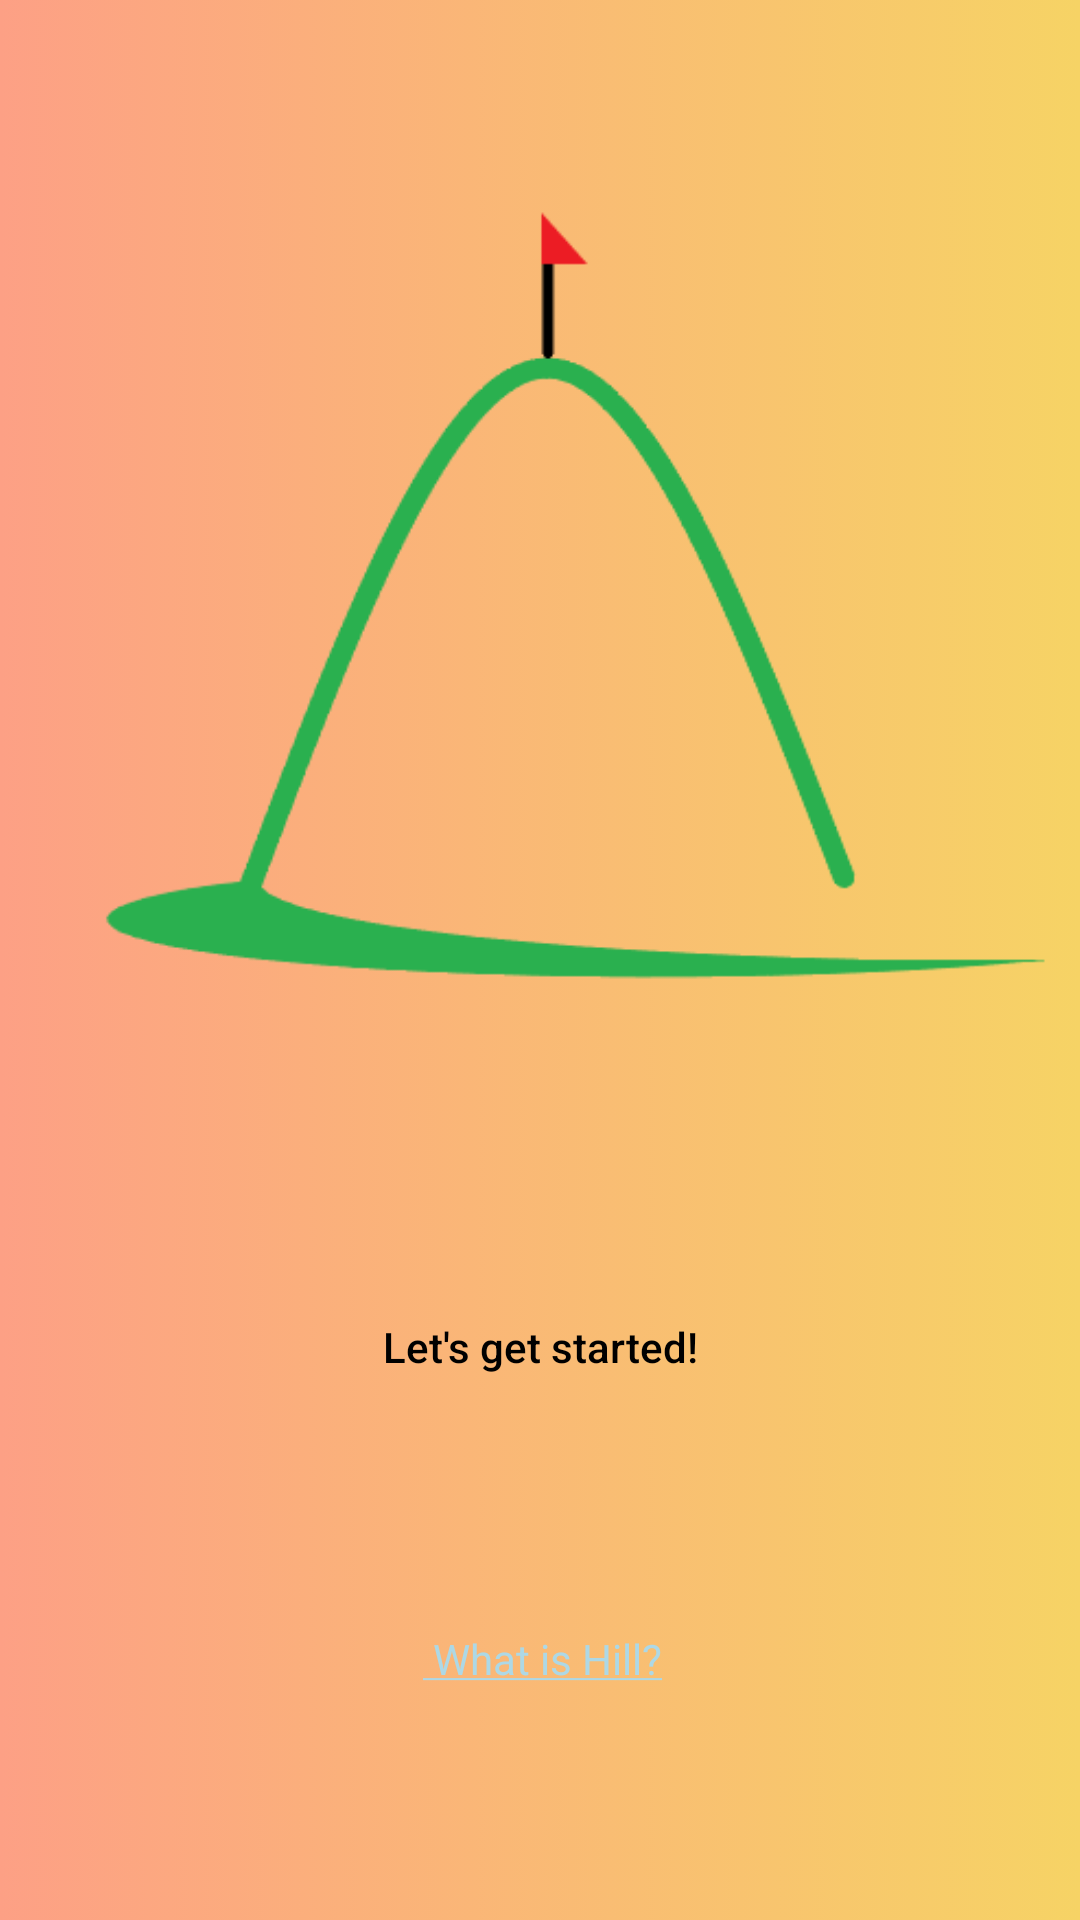

Layout XML and referenced resources for this Android screen:
<!-- AndroidManifest.xml: application theme Theme.Hill -->
<!-- res/layout/activity_main.xml -->
<?xml version="1.0" encoding="utf-8"?>
<androidx.constraintlayout.widget.ConstraintLayout xmlns:android="http://schemas.android.com/apk/res/android"
    xmlns:app="http://schemas.android.com/apk/res-auto"
    xmlns:tools="http://schemas.android.com/tools"
    android:id="@+id/activity_main"
    android:background="@drawable/activity_custom_bg"
    android:layout_width="match_parent"
    android:layout_height="match_parent"
    android:theme="@style/Theme.AppCompat.DayNight.NoActionBar"
    tools:context=".MainActivity">

    <ImageView
        android:id="@+id/imageView2"
        android:layout_width="411dp"
        android:layout_height="353dp"
        android:layout_marginTop="93dp"
        android:layout_marginBottom="285dp"
        android:background="@drawable/hill_app_icon_v1"
        app:layout_constraintBottom_toBottomOf="parent"
        app:layout_constraintEnd_toEndOf="parent"
        app:layout_constraintStart_toStartOf="parent"
        app:layout_constraintTop_toTopOf="parent"
         />

    <androidx.appcompat.widget.AppCompatButton
        android:id="@+id/start_button"
        android:layout_width="126dp"
        android:layout_height="wrap_content"
        android:layout_marginStart="126dp"
        android:layout_marginTop="48dp"
        android:layout_marginEnd="126dp"
        android:background="@drawable/button_custom"
        android:text="@string/start_btn"
        android:textAllCaps="false"
        android:textColor="@color/black"
        app:layout_constraintBottom_toTopOf="@id/info_selectable_txt"
        app:layout_constraintEnd_toEndOf="parent"
        app:layout_constraintStart_toStartOf="parent"
        app:layout_constraintTop_toBottomOf="@+id/imageView2" />

    <TextView
        android:id="@+id/info_selectable_txt"
        android:gravity="center"
        android:layout_width="100dp"
        android:layout_height="50dp"
        android:layout_marginStart="159dp"
        android:layout_marginTop="55dp"
        android:layout_marginEnd="158dp"
        android:layout_marginBottom="86dp"
        android:text="@string/hill_info"
        android:textColorLink="@color/light_blue"
        android:clickable="true"
        android:textAllCaps="false"
        android:textColor="@color/light_blue"
        android:textSize="14sp"
        app:layout_constraintBottom_toBottomOf="parent"
        app:layout_constraintEnd_toEndOf="parent"
        app:layout_constraintStart_toStartOf="parent"
        app:layout_constraintTop_toBottomOf="@+id/start_button" />
</androidx.constraintlayout.widget.ConstraintLayout>
<!-- resources referenced by this layout -->
<resources>
  <color name="black">#FF000000</color>
  <color name="light_blue">#ADD8E6</color>
  <!-- drawable activity_custom_bg (drawable) -->
  <?xml version="1.0" encoding="utf-8"?>
  <selector xmlns:android="http://schemas.android.com/apk/res/android">
   <item>
       <shape>
           <gradient
               android:startColor="#fda085"
               android:endColor="#f6d365"
               android:type="linear"
               android:angle="0"
           />
       </shape>
   </item>
  </selector>
  <!-- drawable button_custom (drawable) -->
  <?xml version="1.0" encoding="utf-8"?>
  <selector xmlns:android="http://schemas.android.com/apk/res/android">
    
      <item android:drawable="@drawable/button_pressed"
            android:state_pressed="true" />
      <item android:drawable="@drawable/button_focused"
            android:state_focused="true" />
      <item android:drawable="@drawable/button_default" />
  </selector>
  <!-- drawable hill_app_icon_v1: png bitmap (drawable, 7358 bytes) -->
  <string name="hill_info"><u> What is Hill?</u></string>
  <string name="start_btn">Let\'s get started!</string>
  <style name="Theme.Hill" parent="Theme.MaterialComponents.DayNight.NoActionBar">
          
          <item name="colorPrimary">@color/purple_500</item>
          <item name="colorPrimaryVariant">@color/purple_700</item>
          <item name="colorOnPrimary">@color/white</item>
          
          <item name="colorSecondary">@color/teal_200</item>
          <item name="colorSecondaryVariant">@color/teal_700</item>
          <item name="colorOnSecondary">@color/black</item>
          
          <item name="android:statusBarColor" tools:targetApi="l">?attr/colorPrimaryVariant</item>
          
      </style>
  <!-- drawable button_pressed (drawable) -->
  <?xml version="1.0" encoding="utf-8"?>
  <shape xmlns:android="http://schemas.android.com/apk/res/android"
      android:shape="rectangle">
      <corners
          android:radius="8dp"
          />
      <gradient
          android:startColor="#cfd9df"
          android:endColor="#e2ebf0"
          android:type="radial"
          />
  
  </shape>
  <!-- drawable button_default (drawable) -->
  <?xml version="1.0" encoding="utf-8"?>
  <shape xmlns:android="http://schemas.android.com/apk/res/android"
      android:shape="rectangle">
      <corners
        android:radius="8dp"
       />
      <solid
        android:color="@color/custom_cloudy_gray"
       />
  
  </shape>
  <color name="purple_500">#FF6200EE</color>
  <color name="purple_700">#FF3700B3</color>
  <color name="white">#FFFFFFFF</color>
  <color name="teal_200">#FF03DAC5</color>
  <color name="teal_700">#FF018786</color>
  <color name="custom_cloudy_gray">#ebedee</color>
</resources>
